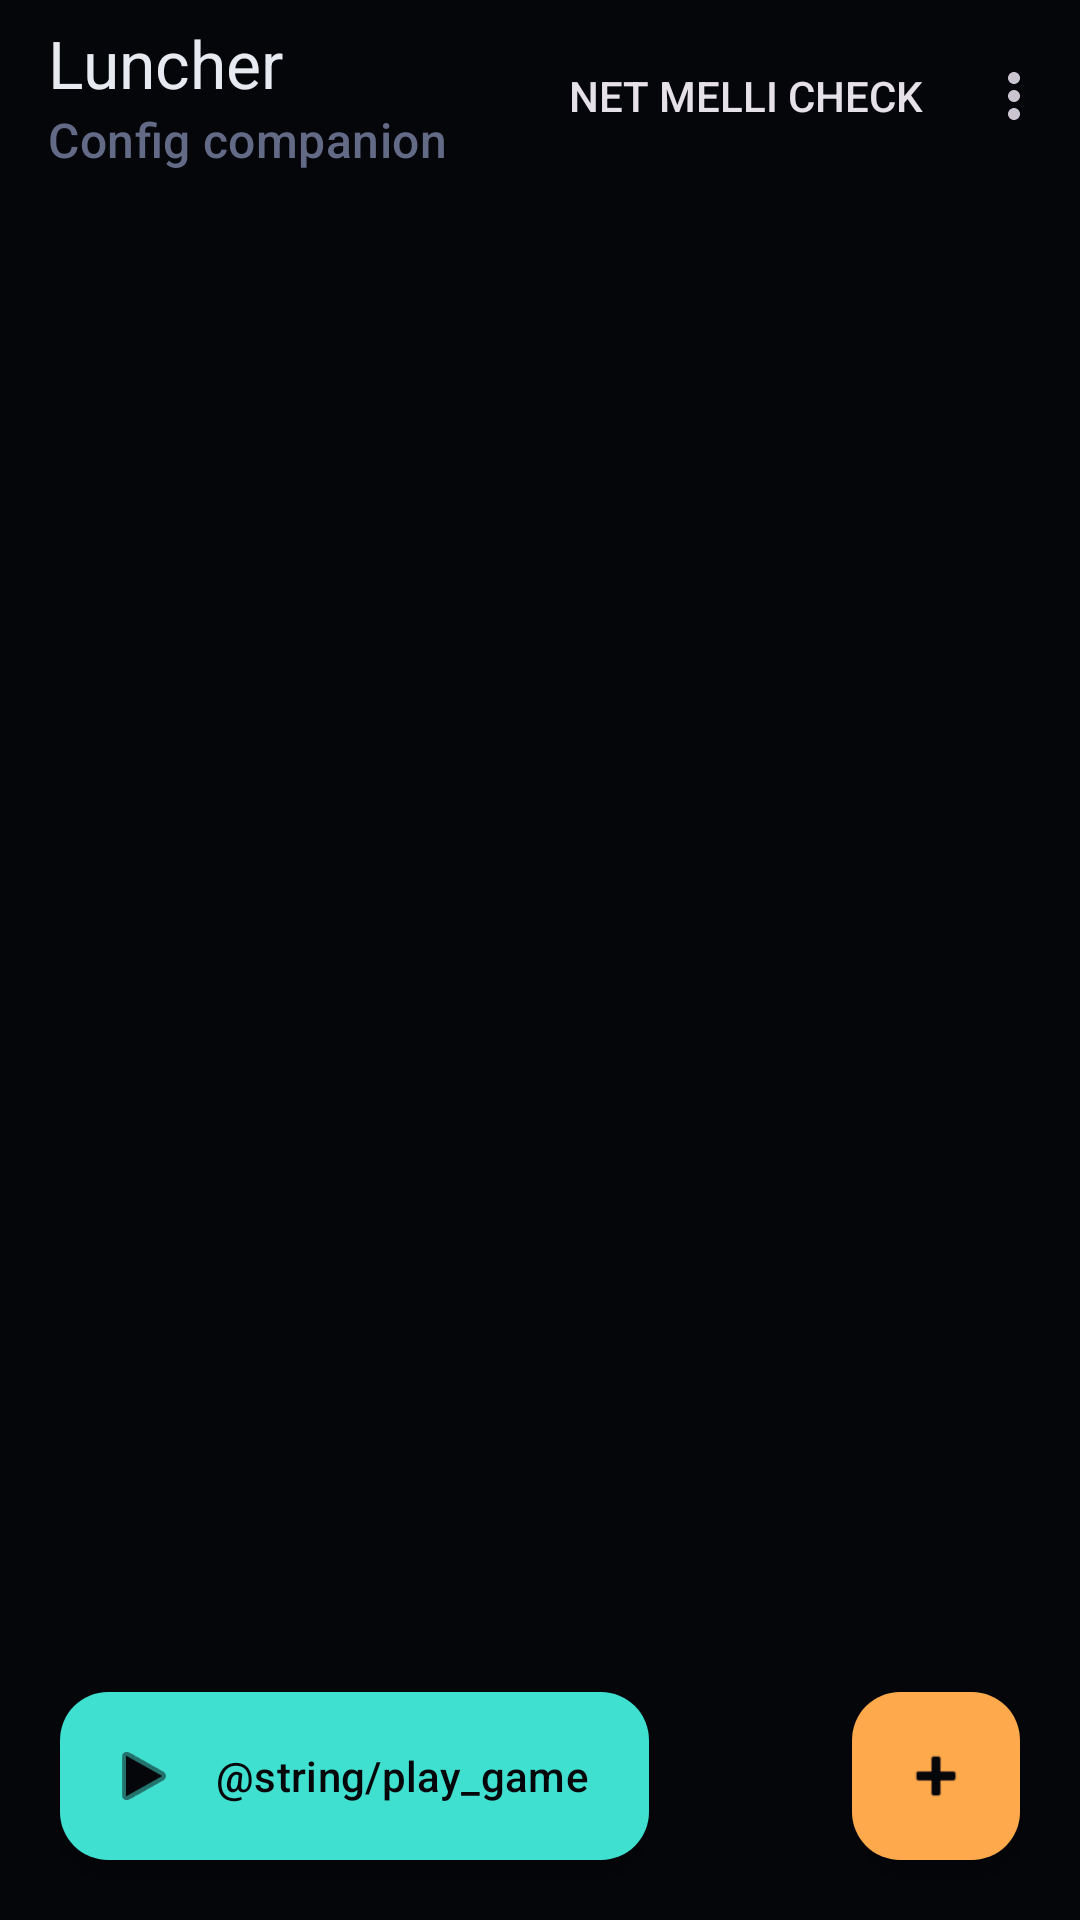

Reconstruct the res/layout file that produces this screen, plus the resources it refers to.
<!-- AndroidManifest.xml: application theme Theme.Luncher -->
<!-- res/layout/activity_main.xml -->
<?xml version="1.0" encoding="utf-8"?>
<androidx.coordinatorlayout.widget.CoordinatorLayout
    xmlns:android="http://schemas.android.com/apk/res/android"
    xmlns:app="http://schemas.android.com/apk/res-auto"
    android:layout_width="match_parent"
    android:layout_height="match_parent"
    android:background="@color/bg">

    <com.google.android.material.appbar.AppBarLayout
        android:layout_width="match_parent"
        android:layout_height="wrap_content"
        android:background="@color/bg"
        app:elevation="0dp">

        <com.google.android.material.appbar.MaterialToolbar
            android:id="@+id/toolbar"
            android:layout_width="match_parent"
            android:layout_height="?attr/actionBarSize"
            android:background="@color/bg"
            app:title="@string/app_name"
            app:subtitle="@string/tagline"
            app:titleTextColor="@color/text"
            app:subtitleTextColor="@color/faint"
            app:menu="@menu/main_menu" />

        <com.google.android.material.progressindicator.LinearProgressIndicator
            android:id="@+id/progress"
            android:layout_width="match_parent"
            android:layout_height="wrap_content"
            android:indeterminate="true"
            android:visibility="gone"
            app:indicatorColor="@color/ember"
            app:trackThickness="2dp" />
    </com.google.android.material.appbar.AppBarLayout>

    <androidx.recyclerview.widget.RecyclerView
        android:id="@+id/list"
        android:layout_width="match_parent"
        android:layout_height="match_parent"
        android:clipToPadding="false"
        android:paddingBottom="96dp"
        app:layout_behavior="@string/appbar_scrolling_view_behavior" />

    <LinearLayout
        android:id="@+id/emptyState"
        android:layout_width="match_parent"
        android:layout_height="wrap_content"
        android:layout_gravity="center"
        android:orientation="vertical"
        android:gravity="center"
        android:padding="32dp"
        android:visibility="gone">

        <ImageView
            android:layout_width="64dp"
            android:layout_height="64dp"
            android:contentDescription="@string/app_name"
            android:src="@drawable/ic_launcher_foreground"
            android:alpha="0.55" />

        <TextView
            android:layout_width="wrap_content"
            android:layout_height="wrap_content"
            android:layout_marginTop="16dp"
            android:text="@string/empty_title"
            android:textColor="@color/text"
            android:textSize="17sp"
            android:textStyle="bold" />

        <TextView
            android:layout_width="match_parent"
            android:layout_height="wrap_content"
            android:layout_marginTop="8dp"
            android:gravity="center"
            android:text="@string/empty_body"
            android:textColor="@color/muted"
            android:textSize="13.5sp"
            android:lineSpacingExtra="4dp" />
    </LinearLayout>

    <com.google.android.material.floatingactionbutton.ExtendedFloatingActionButton
        android:id="@+id/gameFab"
        android:layout_width="wrap_content"
        android:layout_height="wrap_content"
        android:layout_gravity="bottom|start"
        android:layout_margin="20dp"
        android:contentDescription="@string/play_game"
        android:text="@string/play_game"
        android:textColor="@color/bg"
        app:backgroundTint="@color/teal"
        app:icon="@android:drawable/ic_media_play"
        app:iconTint="@color/bg" />

    <com.google.android.material.floatingactionbutton.FloatingActionButton
        android:id="@+id/fab"
        android:layout_width="wrap_content"
        android:layout_height="wrap_content"
        android:layout_gravity="bottom|end"
        android:layout_margin="20dp"
        android:contentDescription="@string/add"
        android:src="@android:drawable/ic_input_add"
        app:backgroundTint="@color/ember"
        app:tint="@color/bg" />
</androidx.coordinatorlayout.widget.CoordinatorLayout>
<!-- resources referenced by this layout -->
<resources>
  <color name="bg">#FF05060A</color>
  <color name="ember">#FFFFA94D</color>
  <color name="faint">#FF626A86</color>
  <color name="muted">#FF9AA2BD</color>
  <color name="teal">#FF40E0D0</color>
  <color name="text">#FFE8EAF2</color>
  <!-- drawable ic_launcher_foreground (drawable) -->
  <?xml version="1.0" encoding="utf-8"?>
  <vector xmlns:android="http://schemas.android.com/apk/res/android"
      android:width="108dp"
      android:height="108dp"
      android:viewportWidth="108"
      android:viewportHeight="108">
      <path
          android:fillColor="#FFA94D"
          android:pathData="M54,22 L74,54 L61,54 L71,86 L38,50 L51,50 L40,22 Z" />
  </vector>
  <string name="add">Add</string>
  <string name="app_name">Luncher</string>
  <string name="empty_body">Paste a vless:// or trojan:// link, add a subscription URL, or share a link here from your browser or the Luncher panel.</string>
  <string name="empty_title">No configs yet</string>
  <string name="play_game">🎮 بازی NEON RUSH</string>
  <string name="tagline">Config companion</string>
  <style name="Theme.Luncher" parent="Theme.Material3.Dark.NoActionBar">
          <item name="colorPrimary">@color/ember</item>
          <item name="colorOnPrimary">@color/bg</item>
          <item name="colorSecondary">@color/teal</item>
          <item name="colorSurface">@color/surface</item>
          <item name="colorOnSurface">@color/text</item>
          <item name="android:colorBackground">@color/bg</item>
          <item name="android:statusBarColor">@color/bg</item>
          <item name="android:navigationBarColor">@color/bg</item>
          <item name="android:windowLightStatusBar">false</item>
      </style>
  <color name="surface">#FF0F121A</color>
</resources>
